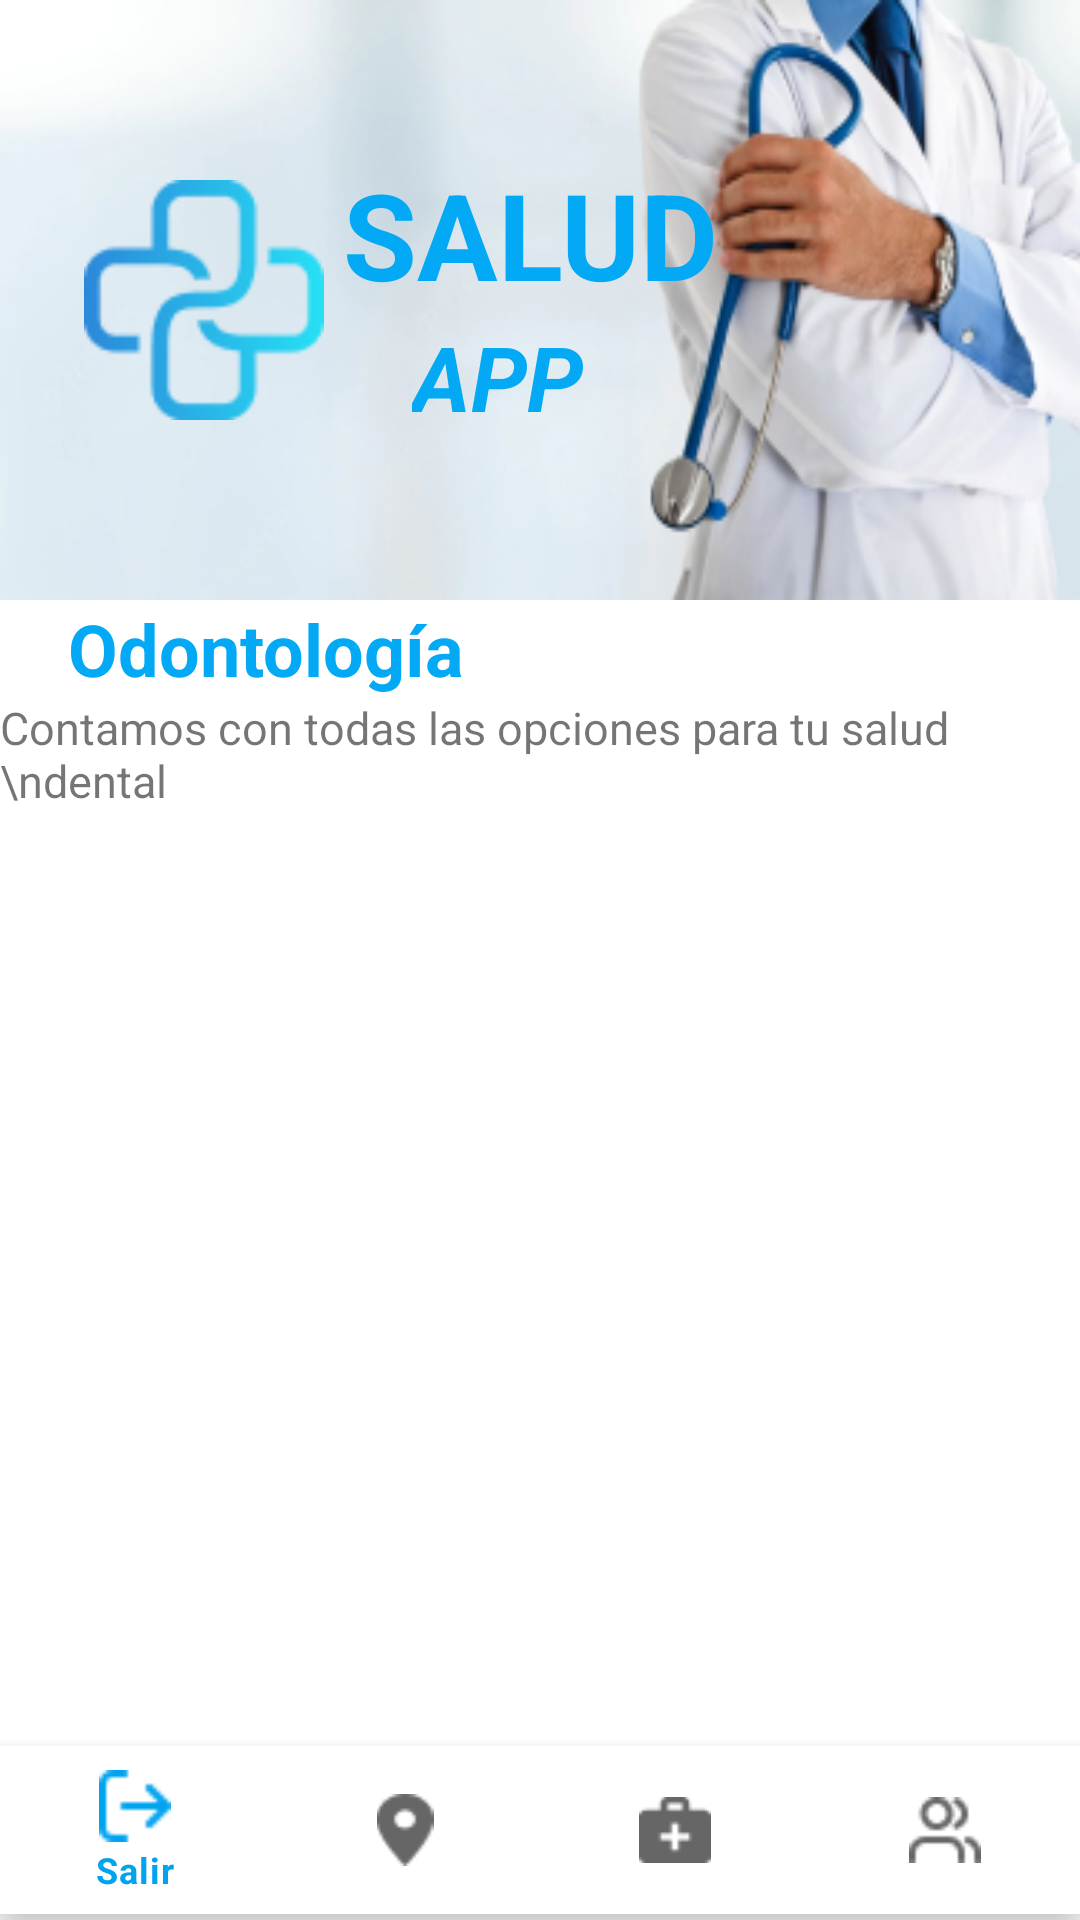

Reconstruct the res/layout file that produces this screen, plus the resources it refers to.
<!-- AndroidManifest.xml: application theme Theme.SaludApp -->
<!-- res/layout/fragment_odontologia.xml -->
<?xml version="1.0" encoding="utf-8"?>
<androidx.constraintlayout.widget.ConstraintLayout xmlns:android="http://schemas.android.com/apk/res/android"
    xmlns:tools="http://schemas.android.com/tools"
    android:layout_width="match_parent"
    android:layout_height="match_parent"
    xmlns:app="http://schemas.android.com/apk/res-auto"
    tools:context=".Fragments.OdontologiaFragment">

    <androidx.constraintlayout.widget.ConstraintLayout
        android:id="@+id/menuclbanner"
        android:layout_width="match_parent"
        android:layout_height="200dp"
        android:background="@drawable/img1"
        app:layout_constraintBottom_toBottomOf="parent"
        app:layout_constraintEnd_toEndOf="parent"
        app:layout_constraintHorizontal_bias="0.0"
        app:layout_constraintStart_toStartOf="parent"
        app:layout_constraintTop_toTopOf="parent"
        app:layout_constraintVertical_bias="0.0">

        <ImageView
            android:id="@+id/ivlogomenu"
            android:layout_width="80dp"
            android:layout_height="80dp"
            android:src="@drawable/logo"
            app:layout_constraintBottom_toBottomOf="parent"
            app:layout_constraintEnd_toEndOf="parent"
            app:layout_constraintHorizontal_bias="0.10"
            app:layout_constraintStart_toStartOf="parent"
            app:layout_constraintTop_toTopOf="parent" />

        <TextView
            android:id="@+id/tvsaludmenu"
            android:layout_width="wrap_content"
            android:layout_height="wrap_content"
            android:text="SALUD"
            android:textColor="#03A9F4"
            android:textSize="40dp"
            android:textStyle="bold"
            app:layout_constraintBottom_toBottomOf="parent"
            app:layout_constraintEnd_toEndOf="parent"
            app:layout_constraintStart_toEndOf="@+id/ivlogomenu"
            app:layout_constraintTop_toTopOf="parent"
            app:layout_constraintHorizontal_bias="0.05"
            app:layout_constraintVertical_bias="0.35"
            />

        <TextView
            android:id="@+id/tvappmenu"
            android:layout_width="wrap_content"
            android:layout_height="wrap_content"
            android:text="APP"
            android:textColor="#03A9F4"
            android:textSize="30dp"
            android:textStyle="bold|italic"
            app:layout_constraintBottom_toBottomOf="parent"
            app:layout_constraintEnd_toEndOf="parent"
            app:layout_constraintHorizontal_bias="0.15"
            app:layout_constraintStart_toEndOf="@+id/ivlogomenu"
            app:layout_constraintTop_toBottomOf="@+id/tvsaludmenu"
            app:layout_constraintVertical_bias="0.01" />

    </androidx.constraintlayout.widget.ConstraintLayout>

    <androidx.constraintlayout.widget.ConstraintLayout
        android:id="@+id/clmenu"
        android:layout_width="match_parent"
        android:layout_height="0dp"
        app:layout_constraintEnd_toEndOf="parent"
        app:layout_constraintStart_toStartOf="parent"
        app:layout_constraintTop_toBottomOf="@+id/menuclbanner">

        <TextView
            android:id="@+id/tv1menu"
            android:layout_width="wrap_content"
            android:layout_height="wrap_content"
            android:text="Odontología"
            android:textColor="#03A9F4"
            android:textSize="24sp"
            android:textStyle="bold"
            app:layout_constraintEnd_toEndOf="parent"
            app:layout_constraintStart_toStartOf="parent"
            app:layout_constraintHorizontal_bias="0.10"
            app:layout_constraintTop_toTopOf="parent" />

        <TextView
            android:id="@+id/tv2menu"
            android:textSize="15dp"
            android:layout_width="wrap_content"
            android:layout_height="wrap_content"
            android:text="Contamos con todas las opciones para tu salud \ndental"
            app:layout_constraintEnd_toEndOf="parent"
            app:layout_constraintStart_toStartOf="parent"
            app:layout_constraintHorizontal_bias="0.25"
            app:layout_constraintTop_toBottomOf="@+id/tv1menu" />

    </androidx.constraintlayout.widget.ConstraintLayout>

    <androidx.constraintlayout.widget.ConstraintLayout
        android:layout_width="match_parent"
        android:layout_height="0dp"
        app:layout_constraintBottom_toBottomOf="parent"
        app:layout_constraintEnd_toEndOf="parent"
        app:layout_constraintStart_toStartOf="parent"
        app:layout_constraintTop_toBottomOf="@+id/clmenu">

        <androidx.recyclerview.widget.RecyclerView
            android:id="@+id/rwodontologia"
            android:layout_width="match_parent"
            android:layout_height="match_parent"
            tools:listitem="@layout/item_person_doctor"
            >

        </androidx.recyclerview.widget.RecyclerView>

    </androidx.constraintlayout.widget.ConstraintLayout>

    <androidx.constraintlayout.widget.ConstraintLayout
        android:id="@+id/clbarodont"
        android:layout_width="match_parent"
        android:layout_height="60dp"
        app:layout_constraintBottom_toBottomOf="parent"
        app:layout_constraintEnd_toEndOf="parent"
        app:layout_constraintStart_toStartOf="parent"
        >

        <com.google.android.material.bottomnavigation.BottomNavigationView
            android:id="@+id/bottomNavigationViewodont"
            android:layout_width="match_parent"
            android:layout_height="wrap_content"
            app:layout_constraintBottom_toBottomOf="parent"
            app:layout_constraintEnd_toEndOf="parent"
            app:layout_constraintStart_toStartOf="parent"
            app:layout_constraintTop_toTopOf="parent"
            app:menu="@menu/menu"
            />

    </androidx.constraintlayout.widget.ConstraintLayout>


</androidx.constraintlayout.widget.ConstraintLayout>
<!-- res/layout/item_person_doctor.xml (included above) -->
<?xml version="1.0" encoding="utf-8"?>
<androidx.cardview.widget.CardView xmlns:android="http://schemas.android.com/apk/res/android"
    xmlns:app="http://schemas.android.com/apk/res-auto"
    xmlns:tools="http://schemas.android.com/tools"

    android:layout_width="match_parent"
    android:layout_height="100dp"
    app:layout_constraintEnd_toEndOf="parent"
    app:layout_constraintStart_toStartOf="parent"
    app:layout_constraintTop_toTopOf="parent"
    android:orientation="vertical"
    android:animateLayoutChanges="true"
    app:cardCornerRadius="10dp"
    android:elevation="4dp"
    app:cardUseCompatPadding="true"
    >

    <androidx.constraintlayout.widget.ConstraintLayout
        android:layout_width="match_parent"
        android:layout_height="match_parent"
        android:padding="6dp"
        android:layout_marginTop="10dp"
        >

        <ImageView
            android:id="@+id/ivdoctor"
            android:layout_width="wrap_content"
            android:layout_height="wrap_content"
            android:src="@drawable/doctor"
            app:layout_constraintBottom_toBottomOf="parent"
            app:layout_constraintStart_toStartOf="parent"
            app:layout_constraintTop_toTopOf="parent" />

        <TextView
            android:id="@+id/tvnamedoctor"
            android:textColor="#03A9F4"
            android:textSize="15sp"
            android:textStyle="bold"
            android:layout_width="wrap_content"
            android:layout_height="wrap_content"
            android:text="Dr. Smith Anderson"
            app:layout_constraintEnd_toEndOf="parent"
            app:layout_constraintStart_toEndOf="@+id/ivdoctor"
            app:layout_constraintHorizontal_bias="0.1"
            app:layout_constraintTop_toTopOf="parent" />

        <TextView
            android:id="@+id/tvtype"
            android:layout_width="wrap_content"
            android:layout_height="wrap_content"
            android:text="Medico General"
            android:textSize="15sp"
            android:textStyle="bold"
            app:layout_constraintBottom_toBottomOf="parent"
            app:layout_constraintEnd_toEndOf="parent"
            app:layout_constraintHorizontal_bias="0.1"
            app:layout_constraintVertical_bias="0.0"
            app:layout_constraintStart_toEndOf="@+id/ivdoctor"
            app:layout_constraintTop_toBottomOf="@+id/tvnamedoctor" />

        <TextView
            android:id="@+id/tvstars"
            android:layout_width="wrap_content"
            android:layout_height="wrap_content"
            android:text="⭐️ 4.3 (500+ Pacientes)"
            android:textSize="15sp"
            android:textStyle="bold"
            app:layout_constraintBottom_toBottomOf="parent"
            app:layout_constraintEnd_toEndOf="parent"
            app:layout_constraintHorizontal_bias="0.1"
            app:layout_constraintVertical_bias="0.0"
            app:layout_constraintStart_toEndOf="@+id/ivdoctor"
            app:layout_constraintTop_toBottomOf="@+id/tvtype" />


    </androidx.constraintlayout.widget.ConstraintLayout>



</androidx.cardview.widget.CardView>
<!-- resources referenced by this layout -->
<resources>
  <!-- drawable doctor: png bitmap (drawable, 8127 bytes) -->
  <!-- drawable img1: jpg bitmap (drawable, 42478 bytes) -->
  <!-- drawable logo: png bitmap (drawable, 3831 bytes) -->
  <style name="Theme.SaludApp" parent="Theme.MaterialComponents.DayNight.NoActionBar">
          
          <item name="colorPrimary">@color/purple_500</item>
          <item name="colorPrimaryVariant">@color/purple_700</item>
          <item name="colorOnPrimary">@color/white</item>
          
          <item name="colorSecondary">@color/teal_200</item>
          <item name="colorSecondaryVariant">@color/teal_700</item>
          <item name="colorOnSecondary">@color/black</item>
          
          <item name="android:statusBarColor" tools:targetApi="l">?attr/colorPrimaryVariant</item>
          
      </style>
  <color name="purple_500">#00A3EE</color>
  <color name="purple_700">#0080B3</color>
  <color name="white">#FFFFFFFF</color>
  <color name="teal_200">#03AFDA</color>
  <color name="teal_700">#017787</color>
  <color name="black">#FF000000</color>
</resources>
